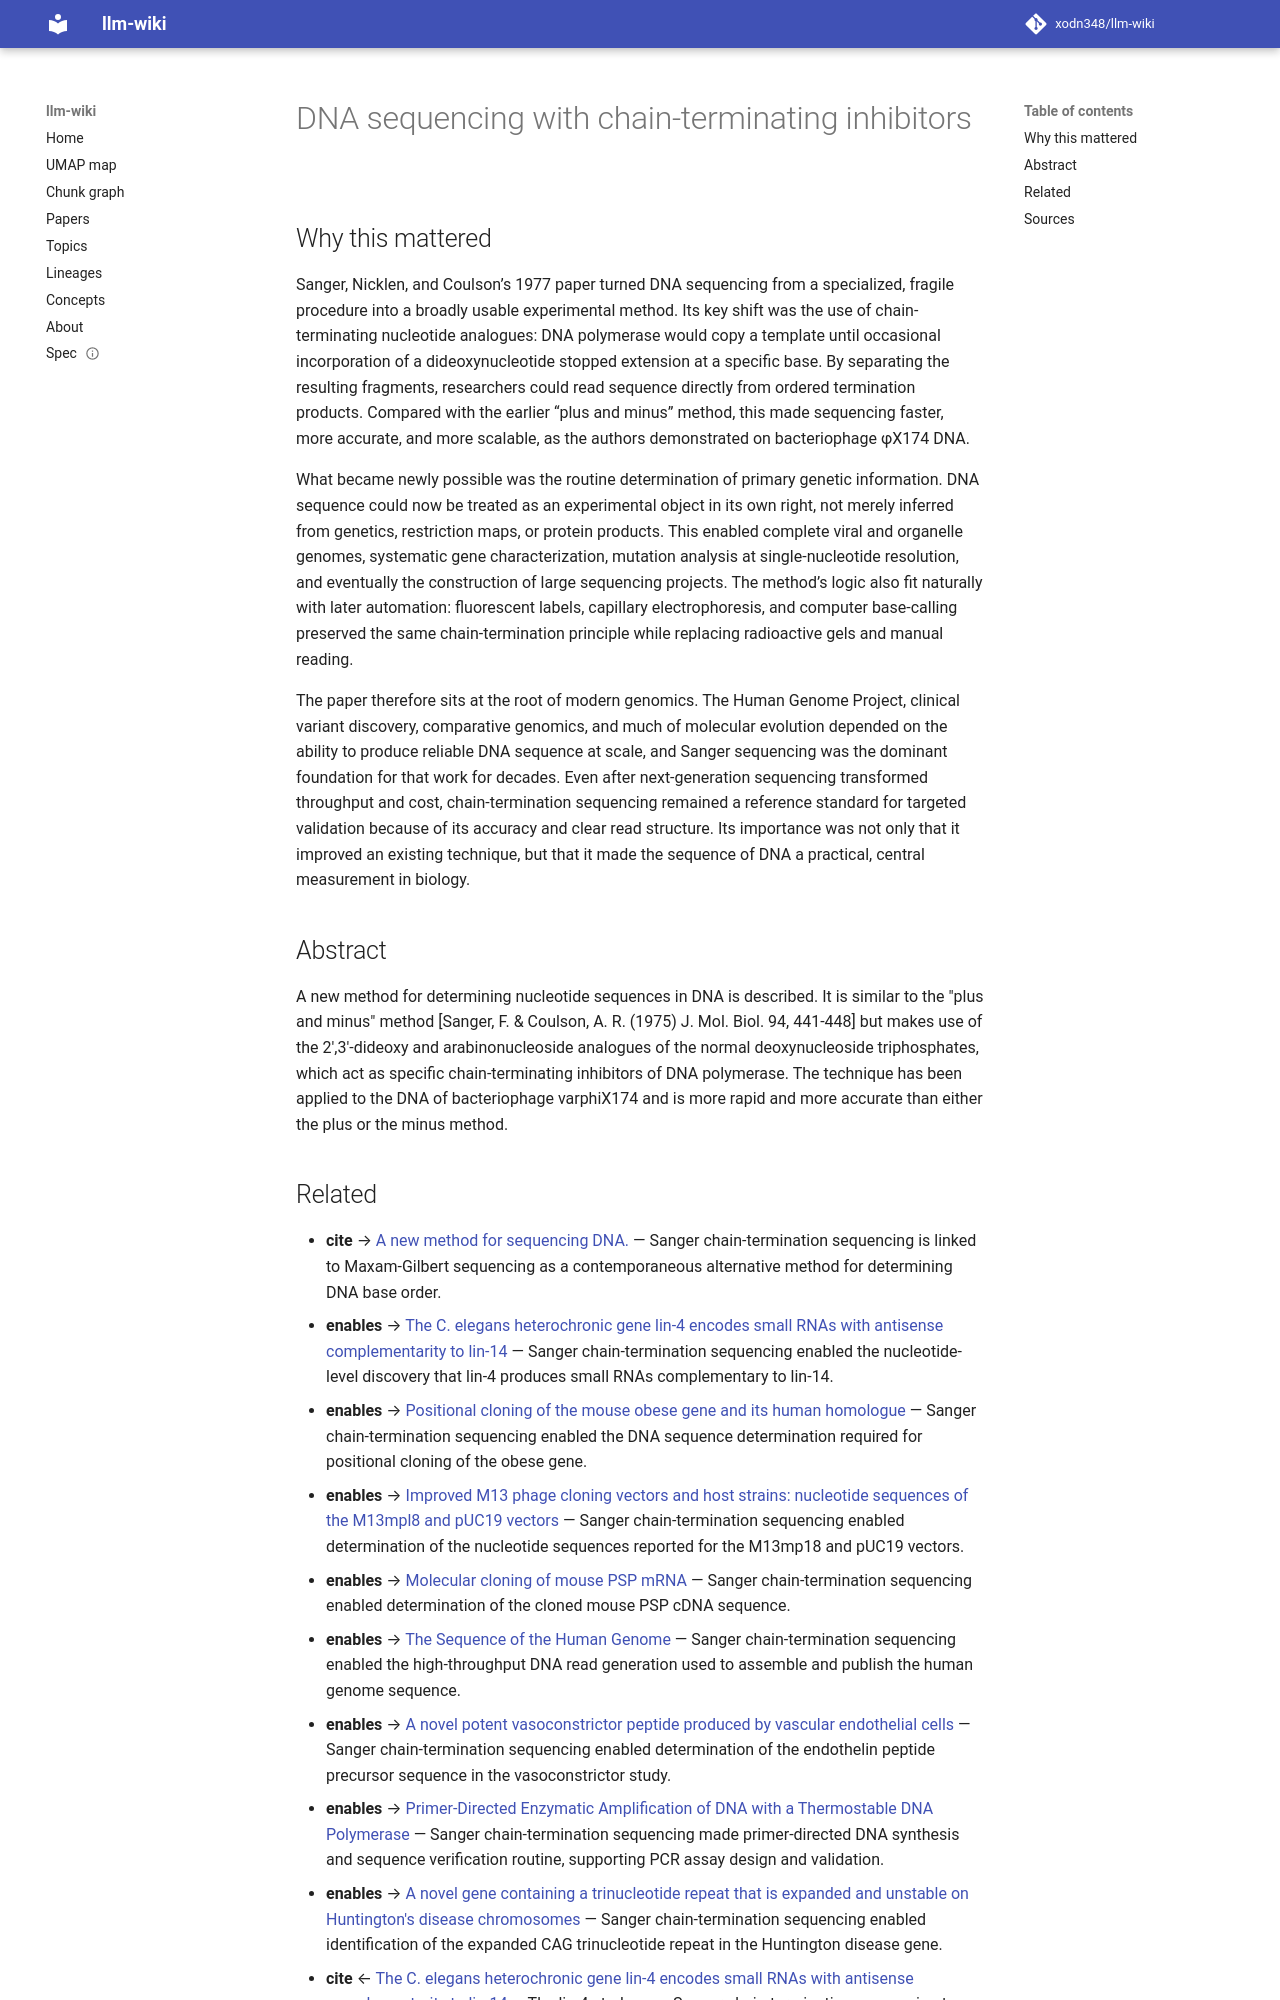

repository: xodn348/llm-wiki · page: paper/10_1073_pnas_74_12_5463/index.html · generator: mkdocs

---
title: DNA sequencing with chain-terminating inhibitors
doi: 10.1073/pnas.74.12.5463
openalex_id: https://openalex.org/W2138270253
year: 1977
venue: Proceedings of the National Academy of Sciences
authors: Frederick Sanger, S. Nicklen, Alan Coulson
citations: 69247
fleming_tier: true
concepts:
- DNA
- Sanger sequencing
- Nucleotide
- DNA polymerase
- Polymerase chain reaction
- Chemistry
- DNA sequencing
- Bacteriophage
- Polymerase
- Molecular biology
---

# DNA sequencing with chain-terminating inhibitors

## Why this mattered

Sanger, Nicklen, and Coulson’s 1977 paper turned DNA sequencing from a specialized, fragile procedure into a broadly usable experimental method. Its key shift was the use of chain-terminating nucleotide analogues: DNA polymerase would copy a template until occasional incorporation of a dideoxynucleotide stopped extension at a specific base. By separating the resulting fragments, researchers could read sequence directly from ordered termination products. Compared with the earlier “plus and minus” method, this made sequencing faster, more accurate, and more scalable, as the authors demonstrated on bacteriophage φX174 DNA.

What became newly possible was the routine determination of primary genetic information. DNA sequence could now be treated as an experimental object in its own right, not merely inferred from genetics, restriction maps, or protein products. This enabled complete viral and organelle genomes, systematic gene characterization, mutation analysis at single-nucleotide resolution, and eventually the construction of large sequencing projects. The method’s logic also fit naturally with later automation: fluorescent labels, capillary electrophoresis, and computer base-calling preserved the same chain-termination principle while replacing radioactive gels and manual reading.

The paper therefore sits at the root of modern genomics. The Human Genome Project, clinical variant discovery, comparative genomics, and much of molecular evolution depended on the ability to produce reliable DNA sequence at scale, and Sanger sequencing was the dominant foundation for that work for decades. Even after next-generation sequencing transformed throughput and cost, chain-termination sequencing remained a reference standard for targeted validation because of its accuracy and clear read structure. Its importance was not only that it improved an existing technique, but that it made the sequence of DNA a practical, central measurement in biology.

## Abstract

A new method for determining nucleotide sequences in DNA is described. It is similar to the "plus and minus" method [Sanger, F. & Coulson, A. R. (1975) J. Mol. Biol. 94, 441-448] but makes use of the 2',3'-dideoxy and arabinonucleoside analogues of the normal deoxynucleoside triphosphates, which act as specific chain-terminating inhibitors of DNA polymerase. The technique has been applied to the DNA of bacteriophage varphiX174 and is more rapid and more accurate than either the plus or the minus method.
